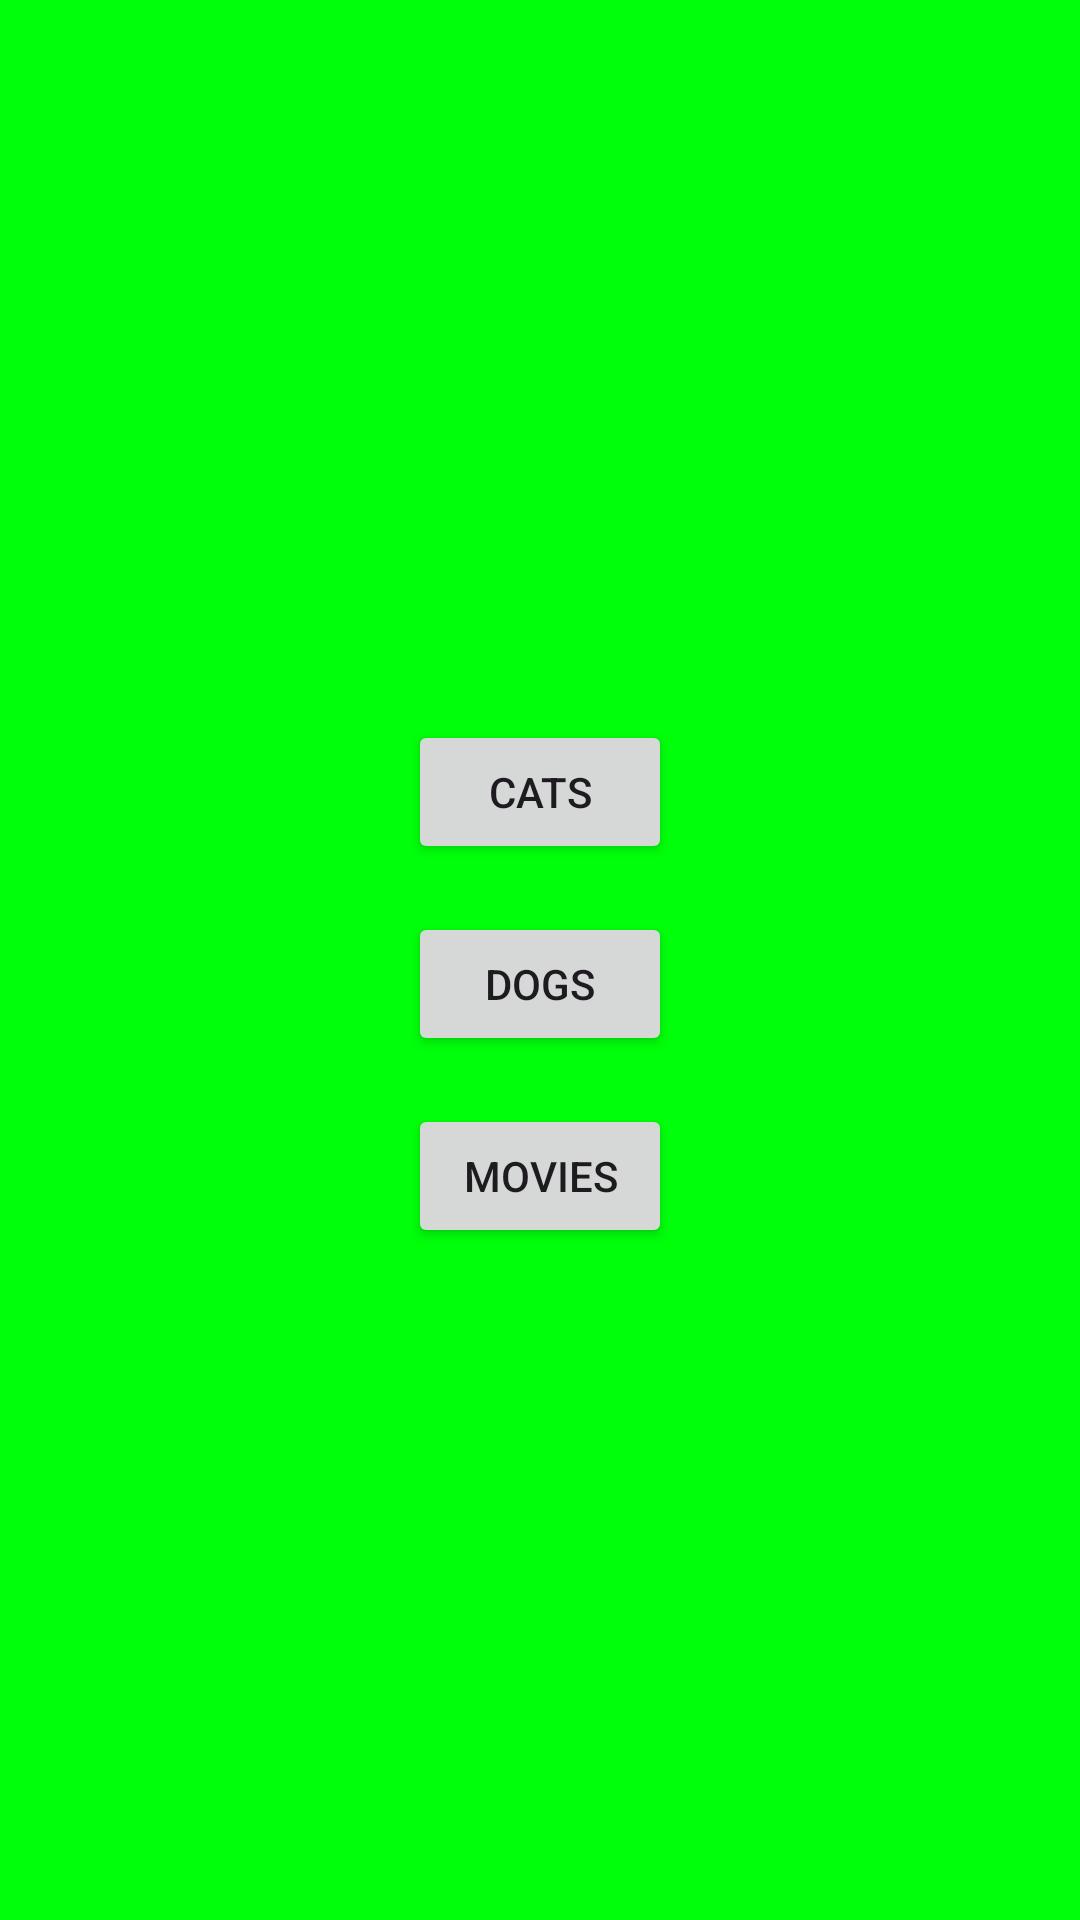

Reconstruct the res/layout file that produces this screen, plus the resources it refers to.
<!-- AndroidManifest.xml: application theme Theme.Android1Lesson7Fragments -->
<!-- res/layout/fragment_home.xml -->
<?xml version="1.0" encoding="utf-8"?>
<RelativeLayout xmlns:android="http://schemas.android.com/apk/res/android"
    xmlns:tools="http://schemas.android.com/tools"
    android:layout_width="match_parent"
    android:background="@color/green"
    android:gravity="center"
    android:orientation="vertical"
    android:layout_height="match_parent"
    tools:context=".HomeFragment"
    android:id="@+id/container">

    <Button
        android:id="@+id/catButton"
        android:layout_width="wrap_content"
        android:layout_height="wrap_content"
        android:text="@string/cats"
        android:layout_marginTop="16dp"
        android:layout_alignParentTop="true"
        android:layout_centerHorizontal="true" />

    <Button
        android:id="@+id/dogButton"
        android:layout_width="wrap_content"
        android:layout_height="wrap_content"
        android:text="@string/dogs"
        android:layout_below="@id/catButton"
        android:layout_marginTop="16dp"
        android:layout_centerHorizontal="true" />

    <Button
        android:id="@+id/movieButton"
        android:layout_width="wrap_content"
        android:layout_height="wrap_content"
        android:text="@string/moviess"
        android:layout_below="@id/dogButton"
        android:layout_marginTop="16dp"
        android:layout_centerHorizontal="true" />

</RelativeLayout>
<!-- resources referenced by this layout -->
<resources>
  <color name="green">#00FF0A</color>
  <string name="cats">CATS</string>
  <string name="dogs">DOGS</string>
  <string name="moviess">MOVIES</string>
  <style name="Theme.Android1Lesson7Fragments" parent="Base.Theme.Android1Lesson7Fragments" />
  <style name="Base.Theme.Android1Lesson7Fragments" parent="Theme.Material3.DayNight.NoActionBar">
          
          
      </style>
</resources>
